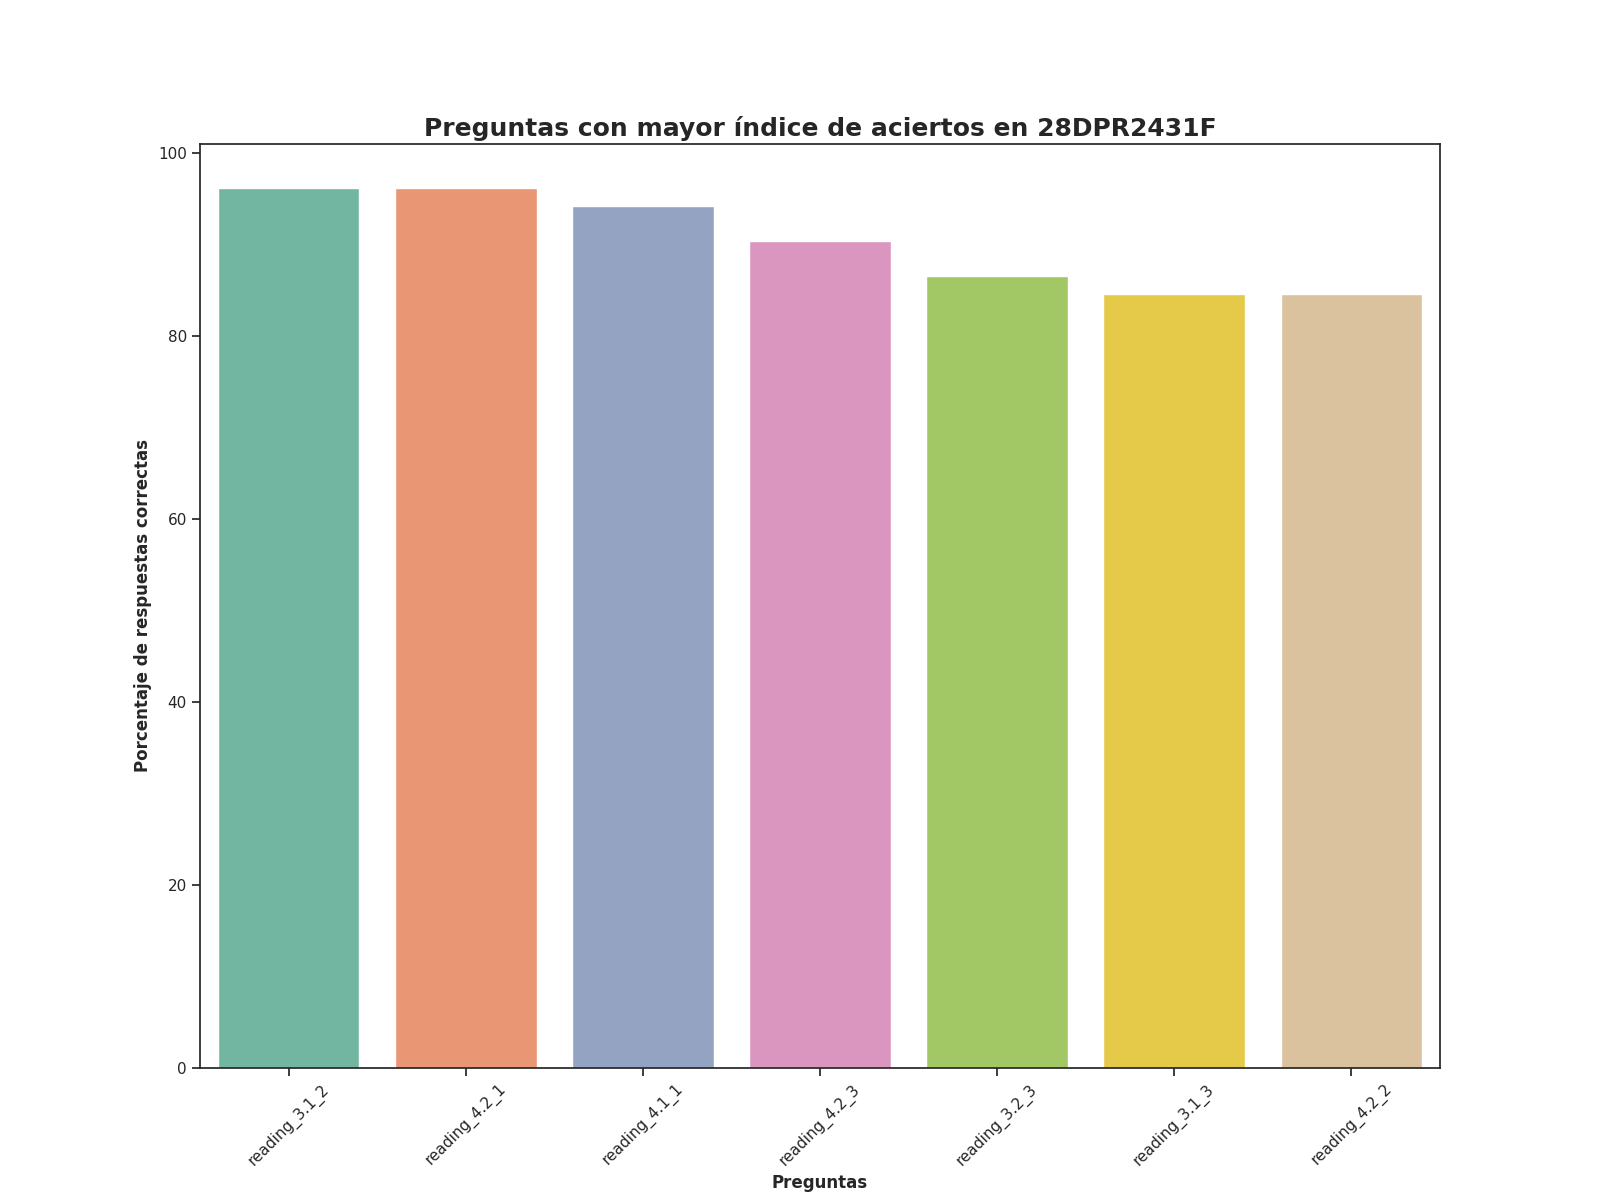

Data behind this chart, as committed beside it:
Top, Pregunta, Porcentaje de respuestas correctas, Número de respuestas correctas
1, reading_3.1_2, 96.15, 50.0
2, reading_4.2_1, 96.15, 50.0
3, reading_4.1_1, 94.23, 49.0
4, reading_4.2_3, 90.38, 47.0
5, reading_3.2_3, 86.54, 45.0
6, reading_3.1_3, 84.62, 44.0
7, reading_4.2_2, 84.62, 44.0
